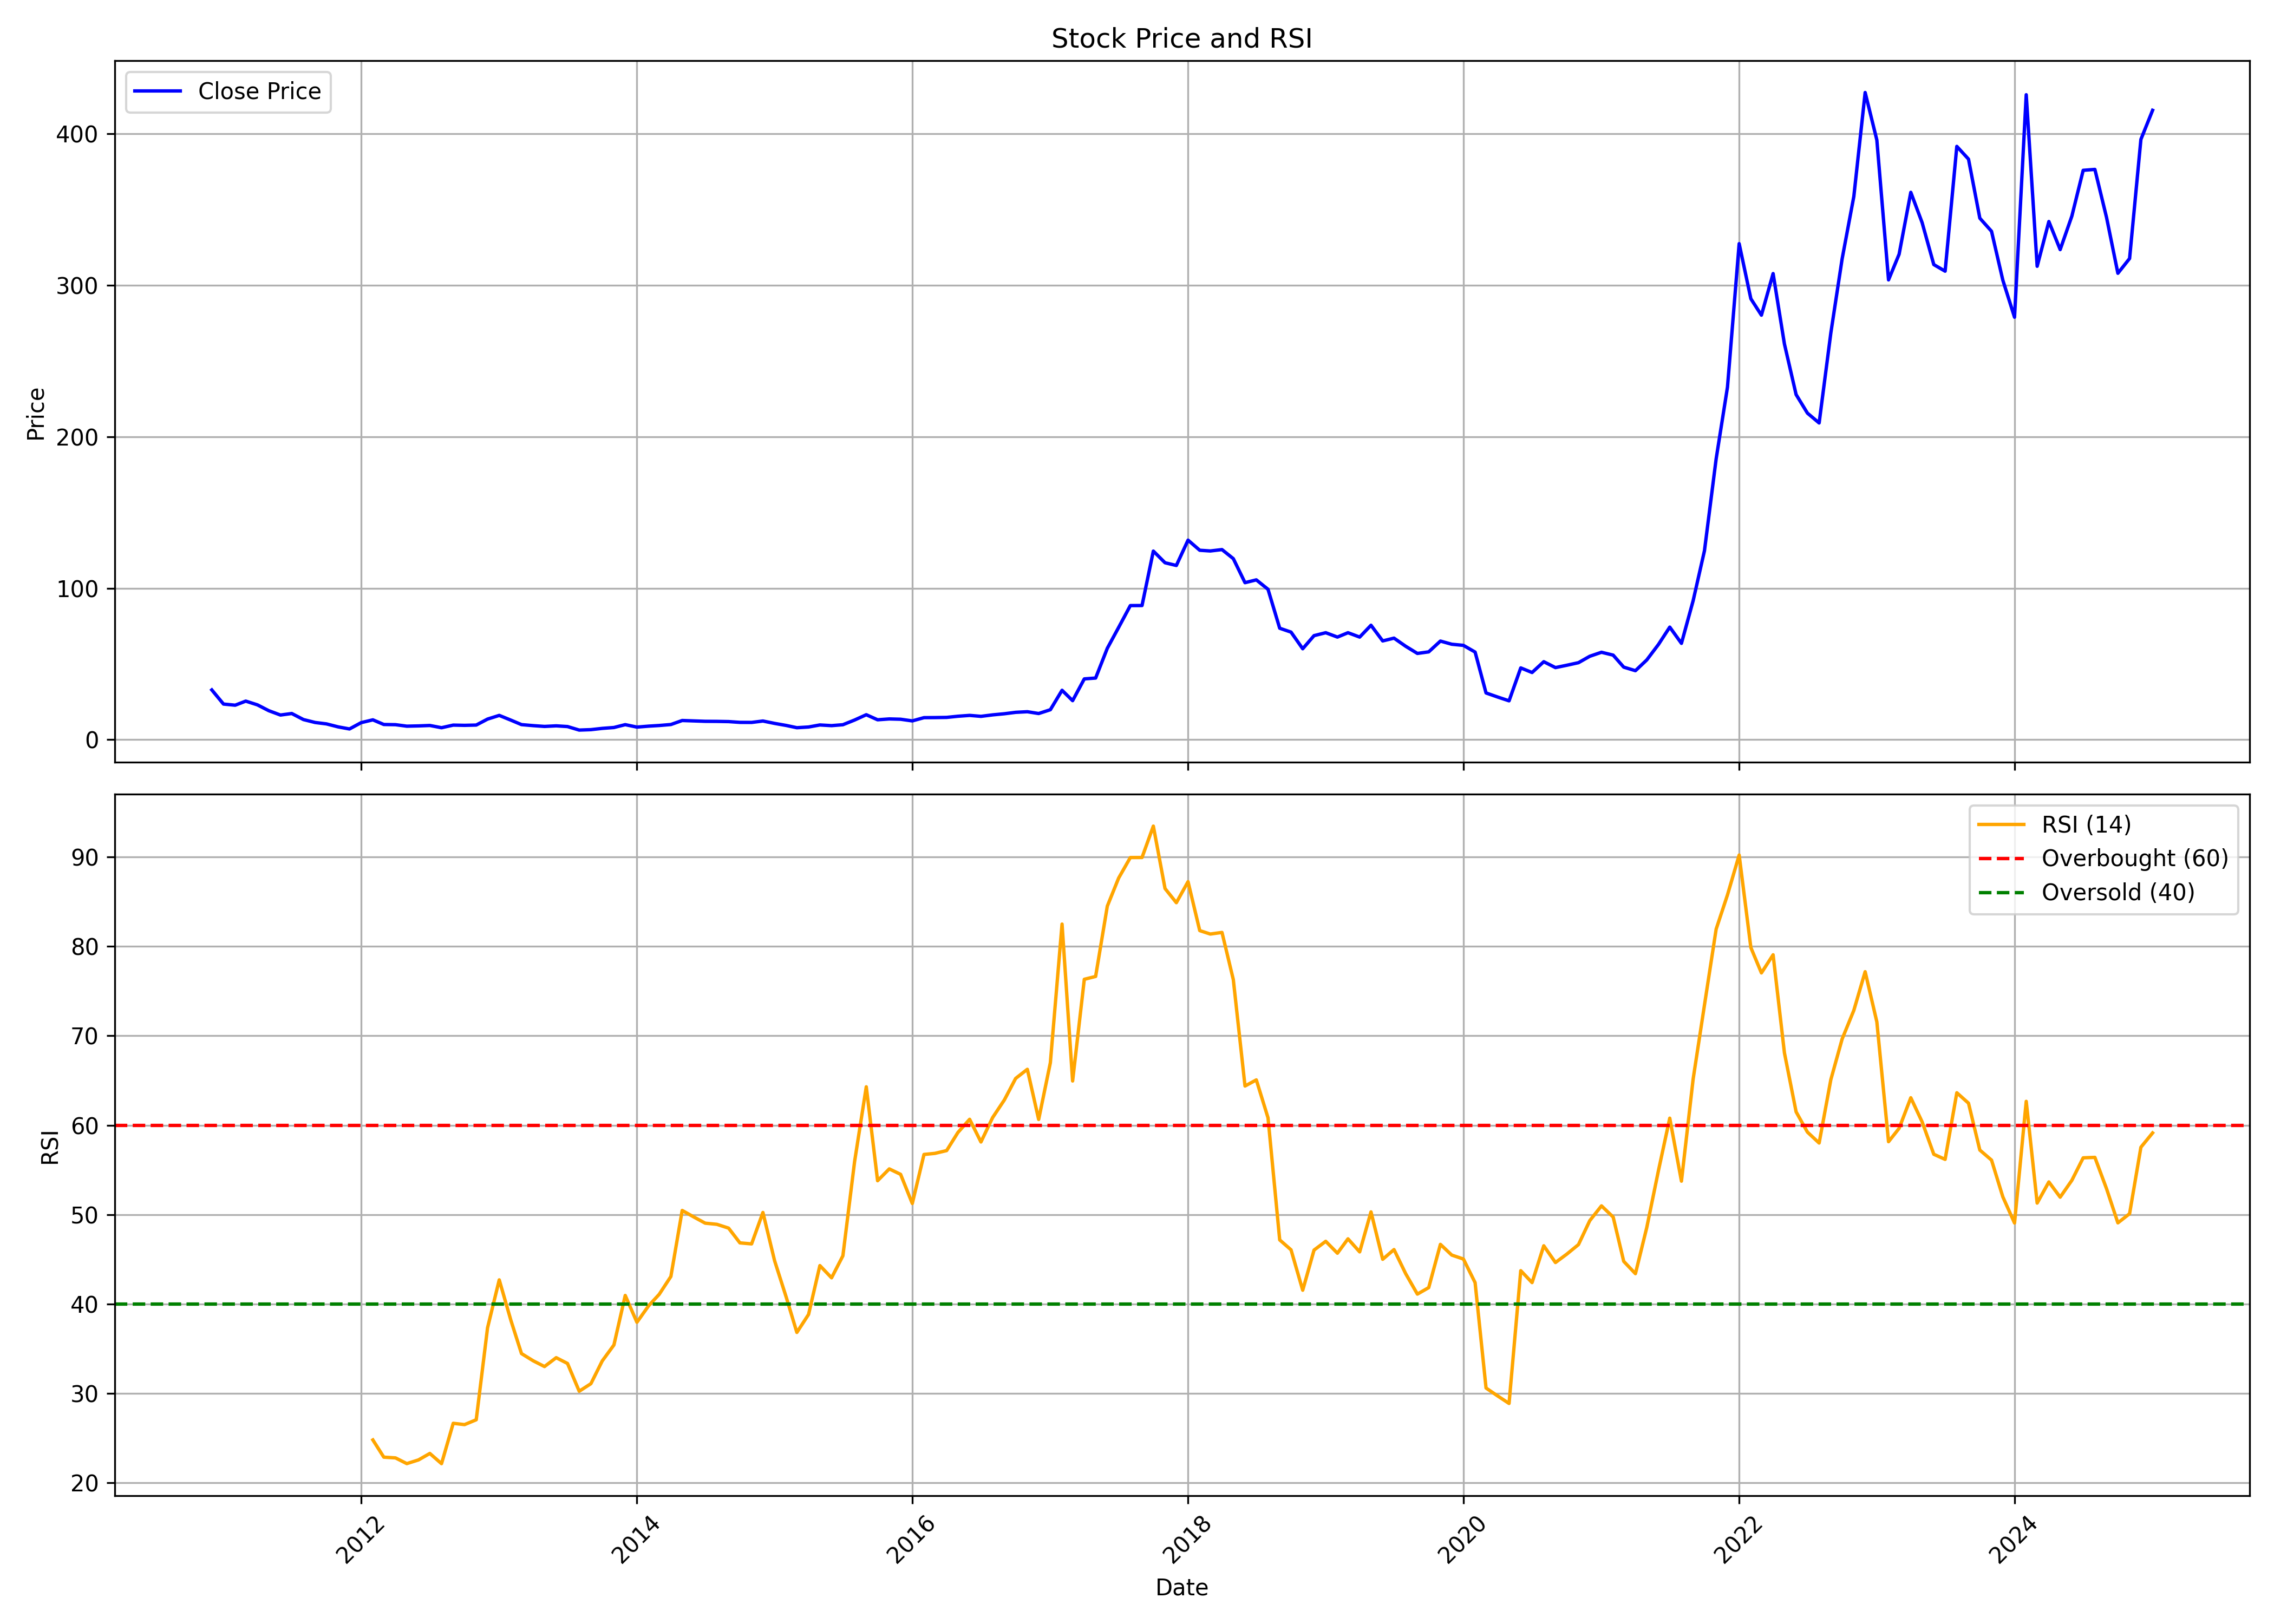

Data behind this chart, as committed beside it:
, date, symbol, open, high, low, close, volume, rsi
0, 2010-12-01, JINDWORLD, 23.53, 35.44, 18.5, 32.87, 28373900, 
1, 2011-01-01, JINDWORLD, 33.12, 34.75, 22.52, 23.53, 8590040, 
2, 2011-02-01, JINDWORLD, 24.2, 25.75, 20.08, 22.78, 1656850, 
3, 2011-03-01, JINDWORLD, 22.47, 30.5, 22.42, 25.48, 5501390, 
4, 2011-04-01, JINDWORLD, 25.42, 27.69, 22.8, 23, 615110, 
5, 2011-05-01, JINDWORLD, 23.24, 23.24, 18.14, 19.16, 396730, 
6, 2011-06-01, JINDWORLD, 19.19, 24.11, 15.78, 16.29, 16829010, 
7, 2011-07-01, JINDWORLD, 16.53, 19.93, 16.28, 17.29, 13297250, 
8, 2011-08-01, JINDWORLD, 17.5, 18.77, 12.1, 13.3, 3563970, 
9, 2011-09-01, JINDWORLD, 13.3, 13.96, 11.16, 11.37, 2315720, 
10, 2011-10-01, JINDWORLD, 11.27, 11.42, 8.747, 10.44, 3421510, 
11, 2011-11-01, JINDWORLD, 10.32, 11.33, 7.969, 8.465, 820700, 
12, 2011-12-01, JINDWORLD, 8.941, 9.427, 6.711, 7.1, 413260, 
13, 2012-01-01, JINDWORLD, 7.017, 12.23, 6.706, 11.27, 2690010, 
14, 2012-02-01, JINDWORLD, 11.51, 16.03, 10.46, 13.12, 5539630, 24.79
15, 2012-03-01, JINDWORLD, 13.02, 13.21, 10.01, 10.05, 138740, 22.87
16, 2012-04-01, JINDWORLD, 10.05, 11.08, 9.233, 9.918, 59140, 22.78
17, 2012-05-01, JINDWORLD, 9.918, 10.4, 7.969, 8.932, 50350, 22.14
18, 2012-06-01, JINDWORLD, 8.528, 9.369, 8.407, 9.107, 90020, 22.56
19, 2012-07-01, JINDWORLD, 9.136, 10.3, 8.65, 9.393, 123950, 23.28
20, 2012-08-01, JINDWORLD, 9.009, 9.816, 7.872, 7.921, 72460, 22.14
21, 2012-09-01, JINDWORLD, 7.916, 10.85, 7.799, 9.636, 577110, 26.65
22, 2012-10-01, JINDWORLD, 10.55, 11.73, 9.172, 9.485, 1037530, 26.51
23, 2012-11-01, JINDWORLD, 9.895, 10.46, 9.025, 9.675, 1078780, 27.05
24, 2012-12-01, JINDWORLD, 9.929, 14.95, 9.793, 13.61, 3247990, 37.34
25, 2013-01-01, JINDWORLD, 13.83, 17.1, 13.49, 16.04, 2415090, 42.7
26, 2013-02-01, JINDWORLD, 16.13, 16.91, 12.33, 12.91, 829800, 38.16
27, 2013-03-01, JINDWORLD, 11.73, 13.47, 8.752, 9.964, 412220, 34.45
28, 2013-04-01, JINDWORLD, 9.578, 12.51, 8.307, 9.289, 345600, 33.65
29, 2013-05-01, JINDWORLD, 9.289, 10.75, 8.6, 8.766, 199060, 33
30, 2013-06-01, JINDWORLD, 8.991, 10.69, 8.537, 9.148, 2457640, 34
31, 2013-07-01, JINDWORLD, 8.825, 10.26, 8.077, 8.683, 2554120, 33.35
32, 2013-08-01, JINDWORLD, 8.288, 9.089, 5.473, 6.362, 885700, 30.24
33, 2013-09-01, JINDWORLD, 6.841, 7.672, 6.167, 6.646, 514650, 31.09
34, 2013-10-01, JINDWORLD, 6.529, 7.971, 6.529, 7.479, 126770, 33.63
35, 2013-11-01, JINDWORLD, 7.282, 8.163, 6.972, 8.059, 901180, 35.42
36, 2013-12-01, JINDWORLD, 8.163, 12.49, 8.163, 9.939, 2137040, 40.96
37, 2014-01-01, JINDWORLD, 10.33, 10.82, 8.227, 8.33, 369000, 37.96
38, 2014-02-01, JINDWORLD, 8.556, 9.555, 8.163, 8.955, 109300, 39.8
39, 2014-03-01, JINDWORLD, 9.373, 10.97, 8.778, 9.378, 86320, 41.08
40, 2014-04-01, JINDWORLD, 9.939, 10.92, 8.979, 10.03, 117760, 43.08
41, 2014-05-01, JINDWORLD, 10.03, 15.69, 9.348, 12.68, 4274300, 50.47
42, 2014-06-01, JINDWORLD, 12.95, 14.21, 11.22, 12.4, 122690, 49.73
43, 2014-07-01, JINDWORLD, 12.98, 14.59, 11.97, 12.15, 220040, 49.04
44, 2014-08-01, JINDWORLD, 11.81, 14.76, 11.51, 12.1, 104560, 48.91
45, 2014-09-01, JINDWORLD, 12.77, 16.93, 11.32, 11.97, 72580, 48.49
46, 2014-10-01, JINDWORLD, 13.27, 13.27, 9.563, 11.45, 67480, 46.84
47, 2014-11-01, JINDWORLD, 11.06, 12.54, 10.17, 11.41, 182560, 46.72
48, 2014-12-01, JINDWORLD, 10.96, 13.23, 9.682, 12.34, 152240, 50.24
49, 2015-01-01, JINDWORLD, 12.05, 12.74, 10.67, 10.77, 83280, 44.83
50, 2015-02-01, JINDWORLD, 10.57, 11.42, 8.887, 9.4, 114690, 40.73
51, 2015-03-01, JINDWORLD, 9.232, 9.756, 7.702, 7.924, 214700, 36.82
52, 2015-04-01, JINDWORLD, 8.047, 10.44, 7.909, 8.393, 223010, 38.83
53, 2015-05-01, JINDWORLD, 8.393, 10.76, 8.393, 9.736, 252880, 44.3
54, 2015-06-01, JINDWORLD, 9.736, 10.37, 8.6, 9.292, 83530, 42.93
55, 2015-07-01, JINDWORLD, 9.232, 10.46, 8.887, 9.894, 175820, 45.39
56, 2015-08-01, JINDWORLD, 10.16, 14.76, 9.874, 12.99, 473870, 55.92
57, 2015-09-01, JINDWORLD, 13.13, 18.07, 11.36, 16.49, 419980, 64.3
58, 2015-10-01, JINDWORLD, 15.97, 17.7, 12.67, 13.15, 143610, 53.79
59, 2015-11-01, JINDWORLD, 13.87, 15.36, 12.72, 13.71, 86690, 55.11
... 110 more rows
